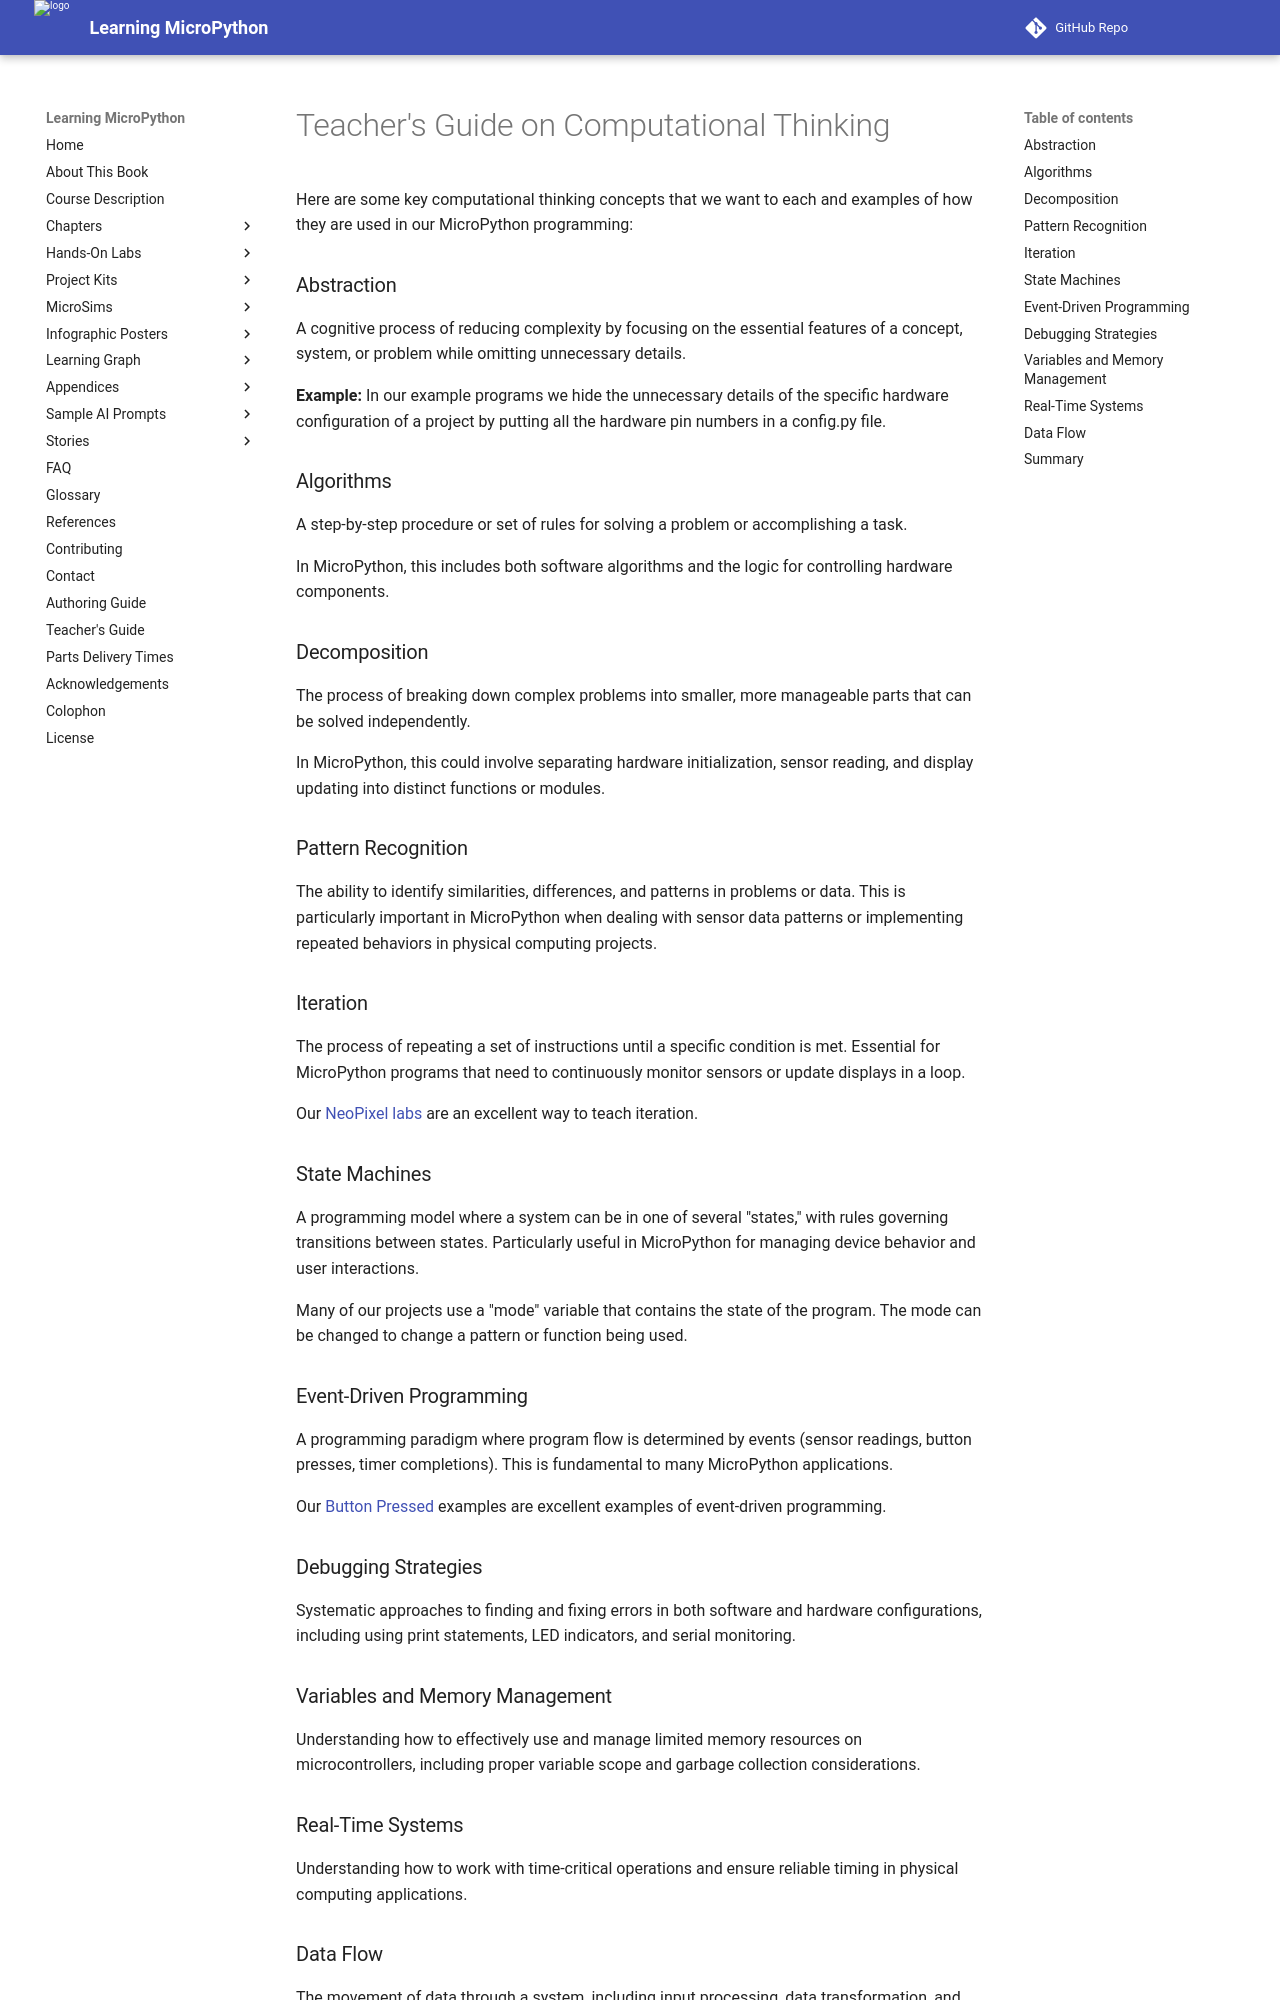

repository: dmccreary/learning-micropython · page: teachers-guide/computational-thinking/index.html · generator: mkdocs

# Teacher's Guide on Computational Thinking

Here are some key computational thinking concepts that we want to each
and examples of how they are used in our MicroPython programming:

### Abstraction

A cognitive process of reducing complexity by focusing on the essential features of a concept, system, or problem while omitting unnecessary details.

**Example:** In our example programs we hide the unnecessary details of the specific hardware
configuration of a project by putting all the hardware pin numbers in a config.py file.

### Algorithms

A step-by-step procedure or set of rules for solving a problem or accomplishing a task. 

In MicroPython, this includes both software algorithms and the logic for controlling hardware components.

### Decomposition

The process of breaking down complex problems into smaller, more manageable parts that can be solved independently. 

In MicroPython, this could involve separating hardware initialization, sensor reading, and display updating into distinct functions or modules.

### Pattern Recognition

The ability to identify similarities, differences, and patterns in problems or data. This is particularly important in MicroPython when dealing with sensor data patterns or implementing repeated behaviors in physical computing projects.


### Iteration

The process of repeating a set of instructions until a specific condition is met. Essential for MicroPython programs that need to continuously monitor sensors or update displays in a loop.

Our [NeoPixel labs](../basics/05-neopixel.md) are an excellent way to teach iteration.

### State Machines

A programming model where a system can be in one of several "states," with rules governing transitions between states. Particularly useful in MicroPython for managing device behavior and user interactions.

Many of our projects use a "mode" variable that contains the state of the program.  The mode
can be changed to change a pattern or function being used.

### Event-Driven Programming

A programming paradigm where program flow is determined by events (sensor readings, button presses, timer completions). This is fundamental to many MicroPython applications.

Our [Button Pressed](../basics/03-button.md) examples are excellent examples of event-driven programming.

### Debugging Strategies

Systematic approaches to finding and fixing errors in both software and hardware configurations, including using print statements, LED indicators, and serial monitoring.

### Variables and Memory Management

Understanding how to effectively use and manage limited memory resources on microcontrollers, including proper variable scope and garbage collection considerations.

### Real-Time Systems

Understanding how to work with time-critical operations and ensure reliable timing in physical computing applications.
